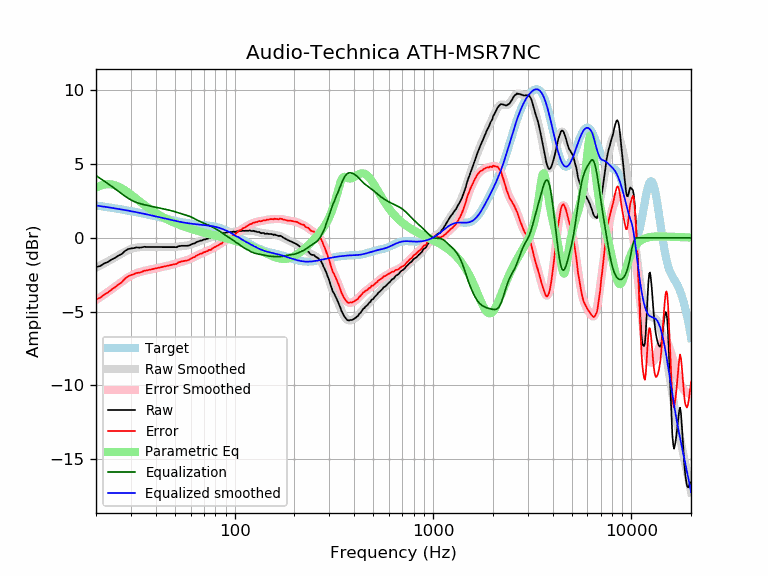

Source data for this figure (header and first rows):
frequency, raw, error, smoothed, error_smoothed, equalization, parametric_eq, equalized_raw, equalized_smoothed, target
20, -1.98, -4.17, -2.02, -4.21, 4.21, 3.40, 2.23, 2.19, 2.19
21, -1.91, -4.06, -1.88, -4.02, 4.02, 3.53, 2.11, 2.15, 2.15
22, -1.74, -3.85, -1.73, -3.84, 3.84, 3.60, 2.10, 2.11, 2.11
23, -1.63, -3.70, -1.59, -3.66, 3.66, 3.63, 2.03, 2.07, 2.07
24, -1.47, -3.50, -1.45, -3.48, 3.48, 3.61, 2.01, 2.03, 2.03
25, -1.35, -3.34, -1.32, -3.31, 3.31, 3.55, 1.96, 1.99, 1.99
26, -1.20, -3.15, -1.18, -3.14, 3.14, 3.46, 1.94, 1.95, 1.95
27, -1.09, -3.00, -1.06, -2.97, 2.97, 3.34, 1.88, 1.91, 1.91
28, -0.89, -2.77, -0.94, -2.82, 2.82, 3.21, 1.93, 1.88, 1.88
29, -0.77, -2.61, -0.84, -2.68, 2.68, 3.07, 1.91, 1.84, 1.84
30, -0.72, -2.52, -0.76, -2.57, 2.57, 2.92, 1.85, 1.80, 1.80
31, -0.70, -2.47, -0.70, -2.47, 2.47, 2.78, 1.77, 1.77, 1.77
32, -0.65, -2.38, -0.66, -2.39, 2.39, 2.63, 1.74, 1.73, 1.73
33, -0.67, -2.36, -0.64, -2.33, 2.33, 2.49, 1.66, 1.69, 1.69
34, -0.65, -2.31, -0.62, -2.28, 2.28, 2.36, 1.63, 1.66, 1.66
35, -0.61, -2.23, -0.62, -2.24, 2.24, 2.23, 1.63, 1.62, 1.62
36, -0.62, -2.21, -0.61, -2.20, 2.20, 2.11, 1.58, 1.59, 1.59
37, -0.62, -2.17, -0.61, -2.17, 2.17, 1.99, 1.55, 1.55, 1.55
38, -0.62, -2.14, -0.62, -2.13, 2.13, 1.88, 1.51, 1.52, 1.52
39, -0.62, -2.10, -0.62, -2.10, 2.10, 1.78, 1.48, 1.48, 1.48
40, -0.62, -2.07, -0.62, -2.07, 2.07, 1.69, 1.45, 1.45, 1.45
41, -0.62, -2.04, -0.62, -2.04, 2.04, 1.60, 1.42, 1.42, 1.42
42, -0.62, -2.00, -0.62, -2.01, 2.01, 1.51, 1.39, 1.38, 1.38
43, -0.63, -1.98, -0.63, -1.98, 1.98, 1.43, 1.35, 1.35, 1.35
44, -0.63, -1.95, -0.63, -1.95, 1.95, 1.36, 1.32, 1.32, 1.32
45, -0.63, -1.92, -0.63, -1.92, 1.92, 1.29, 1.29, 1.29, 1.29
46, -0.63, -1.89, -0.63, -1.89, 1.89, 1.23, 1.26, 1.26, 1.26
47, -0.63, -1.86, -0.63, -1.86, 1.86, 1.16, 1.23, 1.23, 1.23
48, -0.63, -1.83, -0.63, -1.83, 1.83, 1.11, 1.20, 1.20, 1.20
49, -0.63, -1.81, -0.62, -1.80, 1.80, 1.05, 1.17, 1.18, 1.18
50, -0.63, -1.78, -0.61, -1.77, 1.77, 1.00, 1.14, 1.15, 1.15
51, -0.64, -1.77, -0.60, -1.73, 1.73, 0.95, 1.09, 1.13, 1.13
52, -0.57, -1.67, -0.59, -1.69, 1.69, 0.91, 1.12, 1.10, 1.10
53, -0.56, -1.64, -0.58, -1.66, 1.66, 0.86, 1.10, 1.08, 1.08
54, -0.54, -1.60, -0.57, -1.63, 1.63, 0.82, 1.09, 1.06, 1.06
55, -0.54, -1.58, -0.56, -1.60, 1.60, 0.78, 1.06, 1.04, 1.04
56, -0.54, -1.56, -0.54, -1.56, 1.56, 0.74, 1.02, 1.02, 1.02
57, -0.54, -1.54, -0.53, -1.53, 1.53, 0.71, 0.99, 1.00, 1.00
58, -0.54, -1.53, -0.51, -1.50, 1.50, 0.67, 0.96, 0.99, 0.99
59, -0.51, -1.48, -0.49, -1.46, 1.46, 0.64, 0.95, 0.97, 0.97
60, -0.47, -1.43, -0.46, -1.42, 1.42, 0.61, 0.95, 0.96, 0.96
61, -0.42, -1.37, -0.43, -1.38, 1.38, 0.58, 0.96, 0.95, 0.95
62, -0.39, -1.33, -0.40, -1.33, 1.33, 0.55, 0.94, 0.94, 0.94
63, -0.38, -1.30, -0.36, -1.28, 1.28, 0.52, 0.90, 0.92, 0.92
64, -0.30, -1.21, -0.32, -1.23, 1.23, 0.50, 0.93, 0.91, 0.91
65, -0.27, -1.18, -0.28, -1.19, 1.19, 0.47, 0.92, 0.91, 0.91
66, -0.24, -1.14, -0.24, -1.14, 1.14, 0.45, 0.90, 0.90, 0.90
67, -0.19, -1.08, -0.21, -1.10, 1.10, 0.42, 0.91, 0.89, 0.89
68, -0.19, -1.07, -0.18, -1.06, 1.06, 0.40, 0.87, 0.88, 0.88
69, -0.16, -1.03, -0.15, -1.02, 1.02, 0.37, 0.86, 0.87, 0.87
70, -0.10, -0.96, -0.13, -0.99, 0.99, 0.35, 0.89, 0.86, 0.86
71, -0.12, -0.97, -0.10, -0.95, 0.95, 0.33, 0.83, 0.85, 0.85
72, -0.07, -0.91, -0.08, -0.92, 0.92, 0.31, 0.85, 0.84, 0.84
73, -0.07, -0.91, -0.05, -0.89, 0.89, 0.29, 0.82, 0.84, 0.84
74, -0.00, -0.83, -0.03, -0.85, 0.85, 0.27, 0.85, 0.82, 0.83
75, -0.00, -0.81, -0.00, -0.81, 0.81, 0.25, 0.81, 0.81, 0.81
76, -0.03, -0.83, 0.03, -0.78, 0.78, 0.23, 0.75, 0.80, 0.80
77, 0.08, -0.71, 0.05, -0.74, 0.74, 0.21, 0.82, 0.79, 0.79
78, 0.07, -0.71, 0.08, -0.70, 0.70, 0.19, 0.77, 0.77, 0.78
79, 0.14, -0.62, 0.11, -0.65, 0.65, 0.17, 0.79, 0.76, 0.76
... 553 more rows
